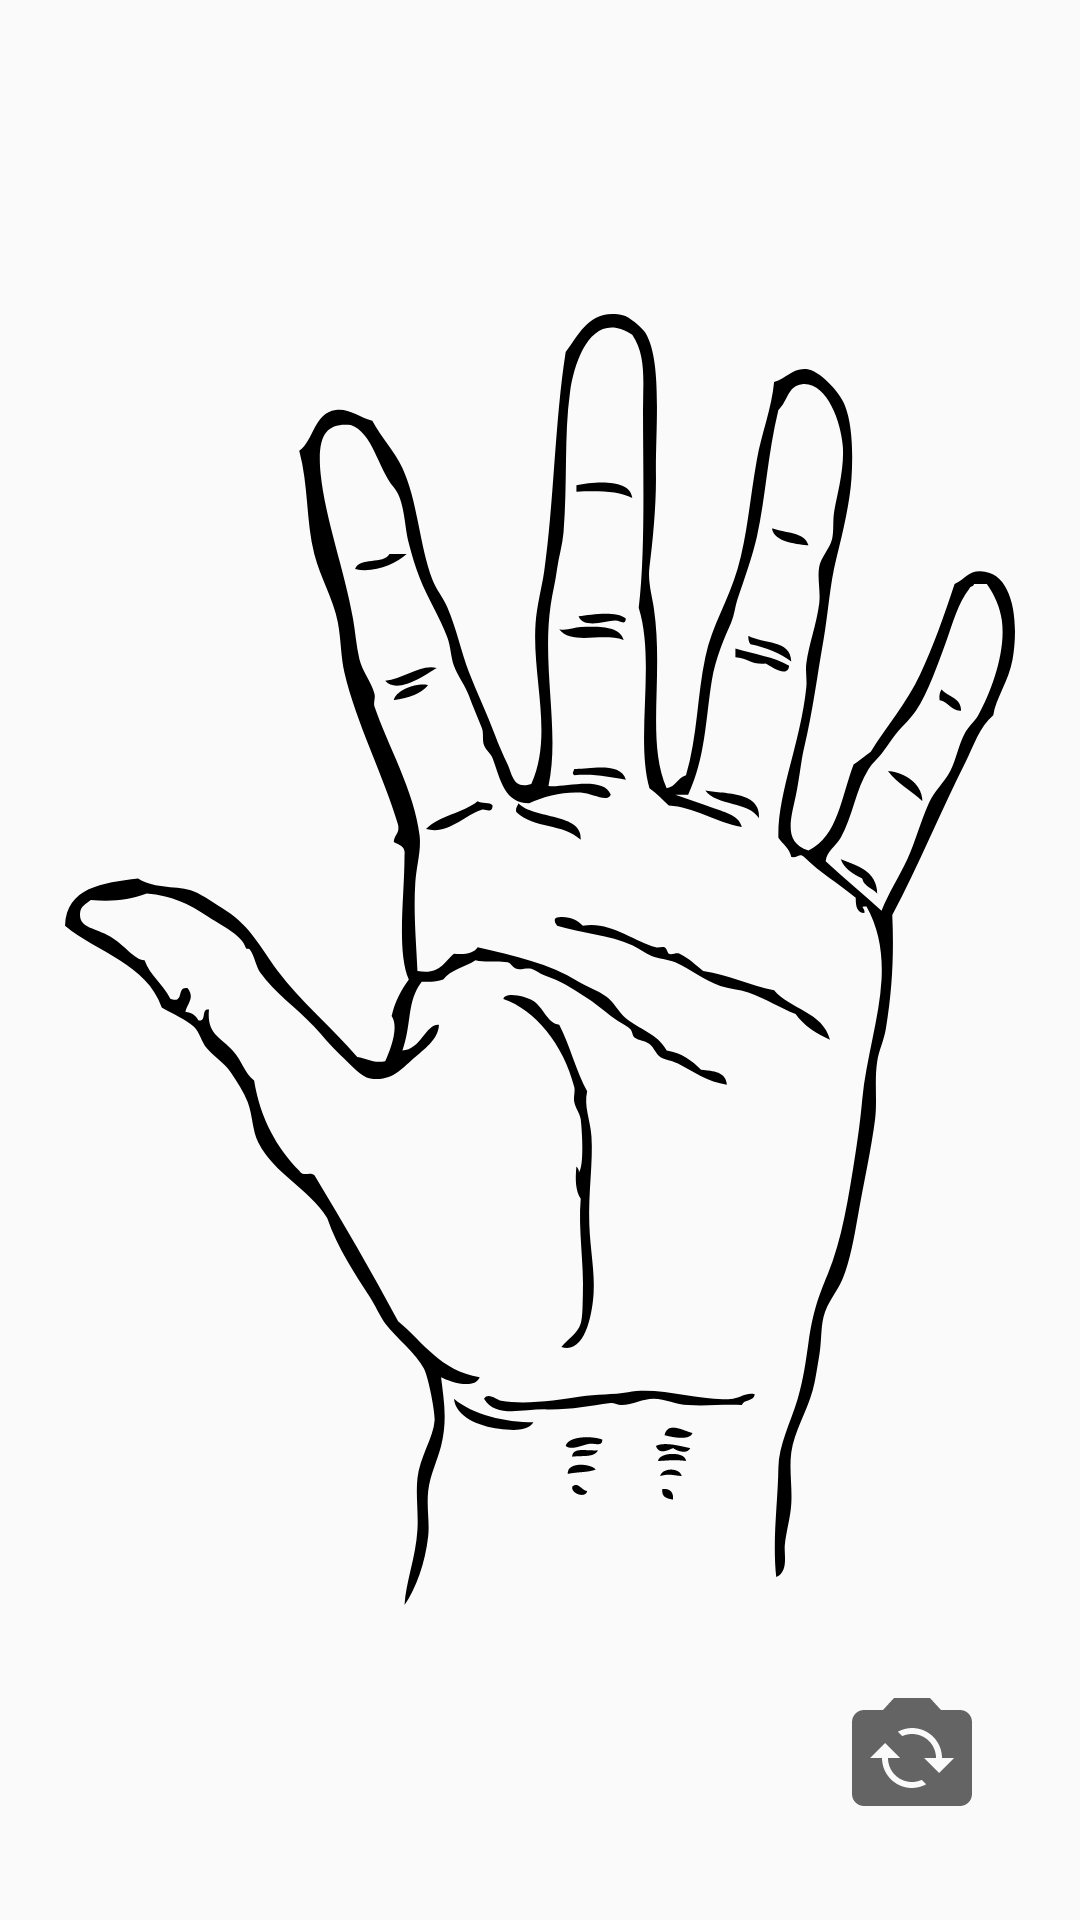

Write the Android layout XML for this screen, with the resource values it uses.
<!-- AndroidManifest.xml: activity theme DiviningBallActionBarTheme -->
<!-- res/layout/activity_scan_palm.xml -->
<?xml version="1.0" encoding="utf-8"?>
<RelativeLayout xmlns:android="http://schemas.android.com/apk/res/android"
    xmlns:tools="http://schemas.android.com/tools"
    android:layout_width="match_parent"
    android:layout_height="match_parent"
    tools:context=".ScanPalmActivity">

    <TextureView
        android:id="@+id/face_texture_view"
        android:layout_width="match_parent"
        android:layout_height="match_parent" />

    <ImageView
        android:id="@+id/face_image_view"
        android:layout_width="match_parent"
        android:layout_height="match_parent" />
    <ImageView
        android:layout_width="wrap_content"
        android:layout_height="wrap_content"
        android:layout_centerHorizontal="true"
        android:layout_centerVertical="true"
        android:src="@drawable/ic_hand_pattern"/>


    <ImageView
        android:id="@+id/shot_btn"
        android:layout_width="72dp"
        android:layout_height="72dp"
        android:layout_alignParentBottom="true"
        android:layout_marginBottom="20dp"
        android:layout_centerHorizontal="true"
        android:background="#00000000"
        android:src="@drawable/ic_shot" />


    <ImageButton
        android:id="@+id/btn_switch_face"
        android:layout_width="72dp"
        android:background="#00000000"
        android:layout_height="72dp"
        android:layout_alignParentEnd="true"
        android:layout_alignParentBottom="true"
        android:layout_marginEnd="20dp"
        android:layout_marginBottom="20dp"
        android:src="@drawable/switch_icon" />


</RelativeLayout>
<!-- resources referenced by this layout -->
<resources>
  <!-- drawable ic_hand_pattern: vector/xml drawable (drawable, 16414 chars, omitted) -->
  <!-- drawable switch_icon (drawable) -->
  <vector xmlns:android="http://schemas.android.com/apk/res/android"
      android:width="48dp"
      android:height="48dp"
      android:viewportWidth="24"
      android:viewportHeight="24"
      android:tint="?attr/colorControlNormal">
    <path
        android:fillColor="@android:color/white"
        android:pathData="M20,5h-3.17L15,3H9L7.17,5H4C2.9,5 2,5.9 2,7v12c0,1.1 0.9,2 2,2h16c1.1,0 2,-0.9 2,-2V7C22,5.9 21.1,5 20,5zM12,18c-2.76,0 -5,-2.24 -5,-5H5l2.5,-2.5L10,13H8c0,2.21 1.79,4 4,4c0.58,0 1.13,-0.13 1.62,-0.35l0.74,0.74C13.65,17.76 12.86,18 12,18zM16.5,15.5L14,13h2c0,-2.21 -1.79,-4 -4,-4c-0.58,0 -1.13,0.13 -1.62,0.35L9.64,8.62C10.35,8.24 11.14,8 12,8c2.76,0 5,2.24 5,5h2L16.5,15.5z"/>
  </vector>
  <style name="DiviningBallActionBarTheme" parent="Theme.AppCompat.Light.NoActionBar">
          <item name="colorPrimary">@color/colorPrimary</item>
          <item name="colorPrimaryDark">@color/colorPrimaryDark</item>
          <item name="colorAccent">@color/colorAccent</item>
      </style>
  <color name="colorPrimary">#64B5F6</color>
  <color name="colorPrimaryDark">#64B5F6</color>
  <color name="colorAccent">#757575</color>
</resources>
